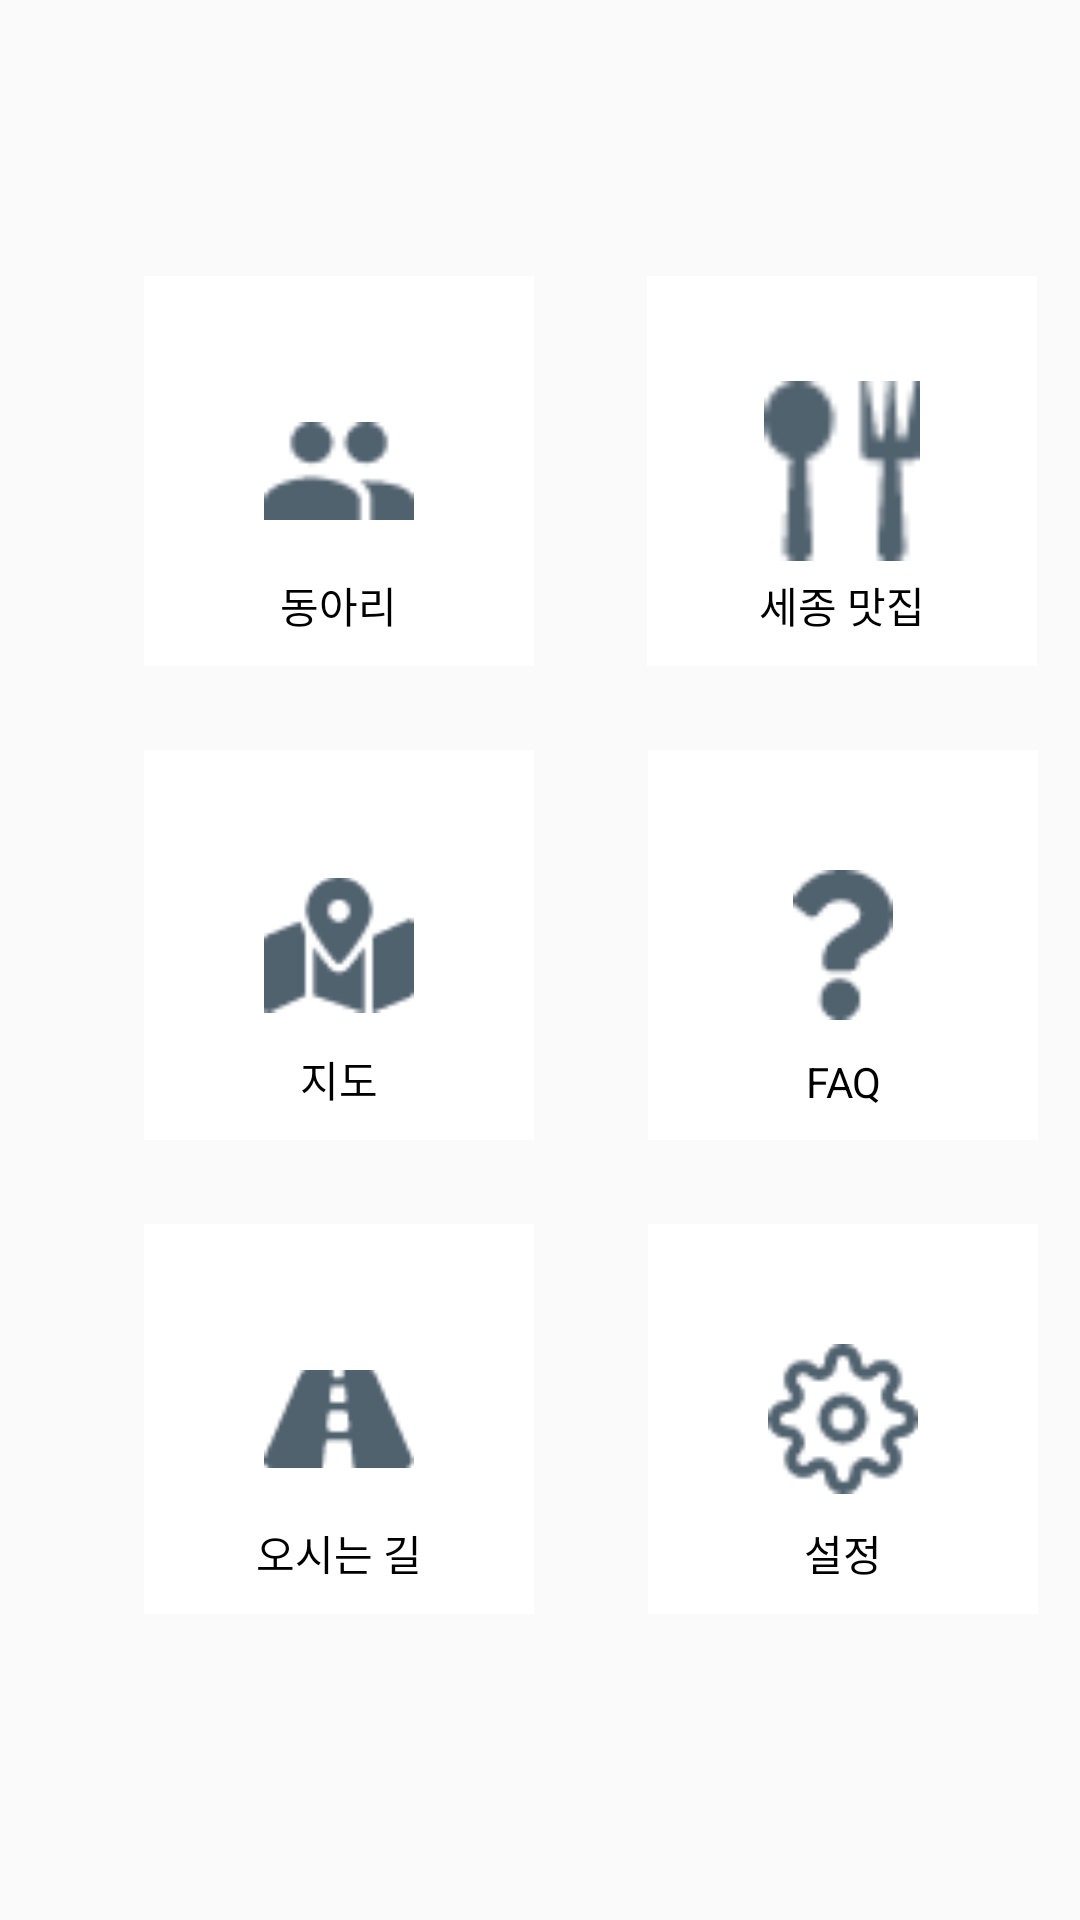

The Android layout XML behind this screen, and the referenced resources:
<!-- AndroidManifest.xml: application theme Theme.AppCompat.Light.NoActionBar -->
<!-- res/layout/dialog_main_option.xml -->
<?xml version="1.0" encoding="utf-8"?>
<androidx.constraintlayout.widget.ConstraintLayout
    xmlns:android="http://schemas.android.com/apk/res/android"
    xmlns:app="http://schemas.android.com/apk/res-auto"
    xmlns:tools="http://schemas.android.com/tools"
    android:layout_width="match_parent"
    android:layout_height="match_parent">


    <RelativeLayout
        android:id="@+id/people"
        android:layout_width="130dp"
        android:layout_height="130dp"
        android:layout_marginStart="48dp"
        android:layout_marginTop="92dp"
        android:background="@color/white"
        app:layout_constraintStart_toStartOf="parent"
        app:layout_constraintTop_toTopOf="parent">

        <ImageView

            android:id="@+id/imageView6"
            android:layout_width="50dp"
            android:layout_height="50dp"
            android:layout_centerInParent="true"
            android:layout_marginTop="32dp"
            android:src="@drawable/ionic_md_people" />

        <TextView

            android:layout_width="wrap_content"
            android:layout_height="wrap_content"
            android:layout_alignParentBottom="true"
            android:layout_centerHorizontal="true"
            android:layout_marginBottom="10dp"
            android:text="동아리"
            android:textAlignment="center"
            android:textColor="@color/black" />
    </RelativeLayout>

    <RelativeLayout
        android:id="@+id/food"
        android:layout_width="130dp"
        android:layout_height="130dp"
        android:layout_marginStart="36dp"
        android:layout_marginTop="92dp"
        android:background="@color/white"
        app:layout_constraintEnd_toEndOf="parent"
        app:layout_constraintHorizontal_bias="0.112"
        app:layout_constraintStart_toEndOf="@+id/people"
        app:layout_constraintTop_toTopOf="parent">

        <ImageView
            android:layout_width="60dp"
            android:layout_height="60dp"
            android:layout_centerInParent="true"
            android:src="@drawable/metro_spoon_fork"
            app:layout_constraintEnd_toEndOf="parent"
            app:layout_constraintStart_toStartOf="parent"
            tools:layout_editor_absoluteY="31dp" />

        <TextView

            android:layout_width="wrap_content"
            android:layout_height="wrap_content"
            android:layout_alignParentBottom="true"
            android:layout_centerHorizontal="true"
            android:layout_marginBottom="10dp"
            android:text="세종 맛집"
            android:textAlignment="center"
            android:textColor="@color/black" />
    </RelativeLayout>

    <RelativeLayout
        android:id="@+id/map"
        android:layout_width="130dp"
        android:layout_height="130dp"
        android:layout_marginStart="48dp"
        android:layout_marginTop="28dp"
        android:background="@color/white"
        app:layout_constraintStart_toStartOf="parent"
        app:layout_constraintTop_toBottomOf="@+id/people">

        <ImageView

            android:layout_width="50dp"
            android:layout_height="50dp"
            android:layout_centerInParent="true"
            android:layout_marginTop="32dp"
            android:src="@drawable/awesome_map_marked_alt" />

        <TextView

            android:layout_width="wrap_content"
            android:layout_height="wrap_content"
            android:layout_alignParentBottom="true"
            android:layout_centerHorizontal="true"
            android:layout_marginBottom="10dp"
            android:text="지도"
            android:textAlignment="center"
            android:textColor="@color/black" />
    </RelativeLayout>

    <RelativeLayout
        android:id="@+id/faq"
        android:layout_width="130dp"
        android:layout_height="130dp"
        android:layout_marginStart="36dp"
        android:layout_marginTop="28dp"
        android:background="@color/white"
        app:layout_constraintEnd_toEndOf="parent"
        app:layout_constraintHorizontal_bias="0.118"
        app:layout_constraintStart_toEndOf="@+id/map"
        app:layout_constraintTop_toBottomOf="@+id/food">

        <ImageView

            android:layout_width="50dp"
            android:layout_height="50dp"
            android:layout_centerInParent="true"
            android:src="@drawable/awesome_question" />

        <TextView

            android:layout_width="wrap_content"
            android:layout_height="wrap_content"
            android:layout_alignParentBottom="true"
            android:layout_centerHorizontal="true"
            android:layout_marginBottom="10dp"
            android:text="FAQ"
            android:textAlignment="center"
            android:textColor="@color/black" />
    </RelativeLayout>

    <RelativeLayout
        android:id="@+id/street"
        android:layout_width="130dp"
        android:layout_height="130dp"
        android:layout_marginStart="48dp"
        android:layout_marginTop="28dp"
        android:background="@color/white"
        app:layout_constraintStart_toStartOf="parent"
        app:layout_constraintTop_toBottomOf="@+id/map">

        <ImageView

            android:layout_width="50dp"
            android:layout_height="50dp"
            android:layout_centerInParent="true"
            android:src="@drawable/awesome_road" />

        <TextView

            android:layout_width="wrap_content"
            android:layout_height="wrap_content"
            android:layout_alignParentBottom="true"
            android:layout_centerHorizontal="true"
            android:layout_marginBottom="10dp"
            android:text="오시는 길"
            android:textAlignment="center"
            android:textColor="@color/black" />
    </RelativeLayout>

    <RelativeLayout
        android:id="@+id/setting"
        android:layout_width="130dp"
        android:layout_height="130dp"
        android:layout_marginStart="36dp"
        android:layout_marginTop="28dp"
        android:background="@color/white"
        app:layout_constraintEnd_toEndOf="parent"
        app:layout_constraintHorizontal_bias="0.118"
        app:layout_constraintStart_toEndOf="@+id/street"
        app:layout_constraintTop_toBottomOf="@+id/faq">

        <ImageView

            android:layout_width="50dp"
            android:layout_height="50dp"
            android:layout_centerInParent="true"
            android:src="@drawable/feather_settings" />

        <TextView

            android:layout_width="wrap_content"
            android:layout_height="wrap_content"
            android:layout_alignParentBottom="true"
            android:layout_centerHorizontal="true"
            android:layout_marginBottom="10dp"
            android:text="설정"
            android:textAlignment="center"
            android:textColor="@color/black" />
    </RelativeLayout>

</androidx.constraintlayout.widget.ConstraintLayout>
<!-- resources referenced by this layout -->
<resources>
  <!-- drawable awesome_map_marked_alt: png bitmap (drawable, 436 bytes) -->
  <!-- drawable awesome_question: png bitmap (drawable, 364 bytes) -->
  <!-- drawable awesome_road: png bitmap (drawable, 370 bytes) -->
  <!-- drawable feather_settings: png bitmap (drawable, 537 bytes) -->
  <!-- drawable ionic_md_people: png bitmap (drawable, 317 bytes) -->
  <!-- drawable metro_spoon_fork: png bitmap (drawable, 351 bytes) -->
  <!-- not gathered from this repository: default colours our renderer supplied (Android Studio template values) -->
  <color name="black">#FF000000</color>
  <color name="white">#FFFFFFFF</color>
</resources>
